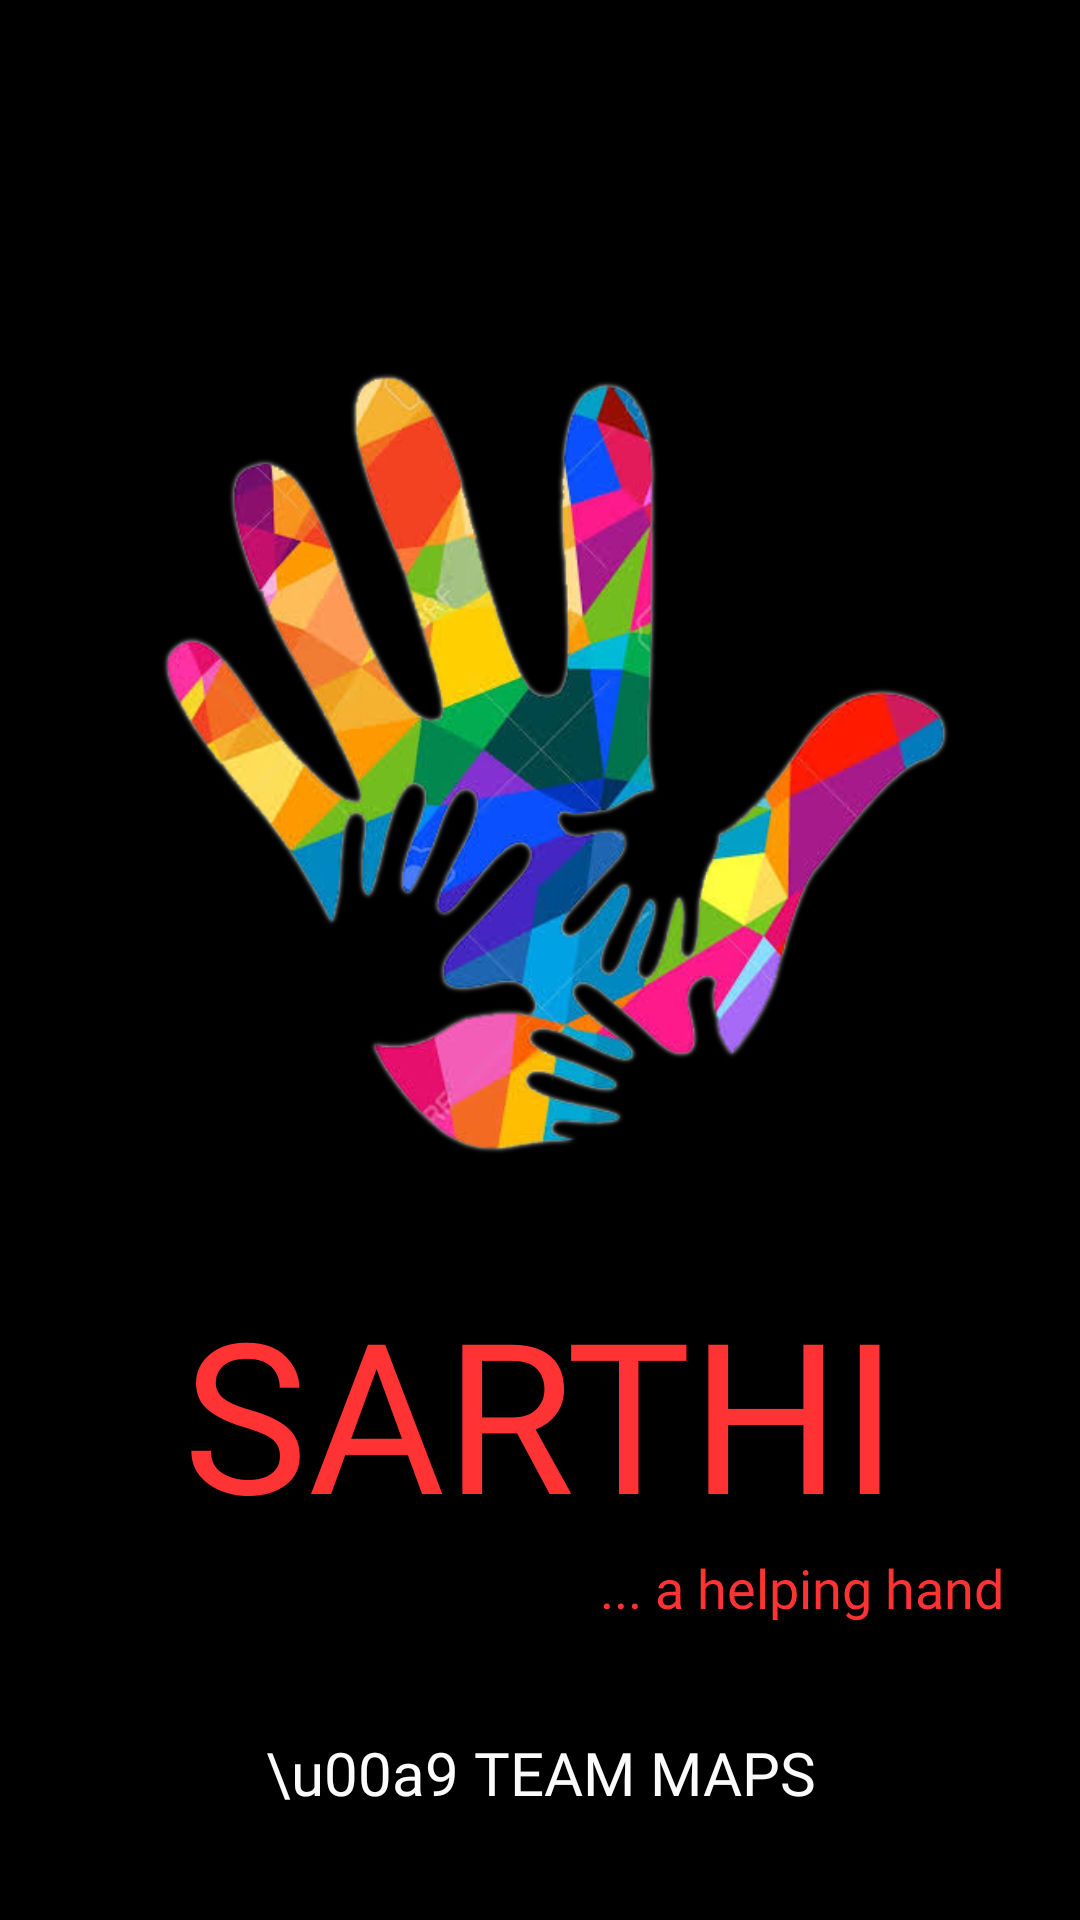

Produce the Android XML layout that renders to this screen, including the resource entries it uses.
<!-- AndroidManifest.xml: application theme AppTheme -->
<!-- res/layout/activity_splash_screen.xml -->
<?xml version="1.0" encoding="utf-8"?>
<androidx.constraintlayout.widget.ConstraintLayout xmlns:android="http://schemas.android.com/apk/res/android"
    xmlns:app="http://schemas.android.com/apk/res-auto"
    xmlns:tools="http://schemas.android.com/tools"
    android:layout_width="match_parent"
    android:orientation="vertical"
    android:layout_height="match_parent"
    tools:context=".ActivitySplashScreen"
    android:background="@color/background">

    <ImageView
        android:id="@+id/appLogo"
        android:layout_width="0dp"
        android:layout_height="300dp"
        android:layout_marginStart="10dp"
        android:layout_marginTop="100dp"
        android:layout_marginEnd="10dp"
        android:layout_marginBottom="100dp"
        android:src="@drawable/helpin_hand_1"
        app:layout_constraintBottom_toBottomOf="parent"
        app:layout_constraintEnd_toEndOf="parent"
        app:layout_constraintHorizontal_bias="1.0"
        app:layout_constraintStart_toStartOf="parent"
        app:layout_constraintTop_toTopOf="parent"
        app:layout_constraintVertical_bias="0.0"
        tools:ignore="MissingConstraints" />

    <TextView
        android:id="@+id/appName"
        android:layout_width="0dp"
        android:layout_height="wrap_content"
        android:layout_marginTop="24dp"
        android:fontFamily="@font/bangers"
        android:text="@string/app_name"
        android:textAlignment="center"
        android:textColor="@color/colorPrimary"
        android:textSize="70sp"
        app:layout_constraintBottom_toTopOf="@+id/tagLine"
        app:layout_constraintEnd_toEndOf="parent"
        app:layout_constraintHorizontal_bias="0.0"
        app:layout_constraintStart_toStartOf="parent"
        app:layout_constraintTop_toBottomOf="@+id/appLogo" />


    <TextView
        android:id="@+id/tagLine"
        android:layout_width="wrap_content"
        android:layout_height="wrap_content"
        android:layout_marginStart="200dp"
        android:fontFamily="@font/quantico_bold_italic"
        android:text="... a helping hand"
        android:textColor="@color/colorPrimary"
        android:textSize="18sp"
        app:layout_constraintStart_toStartOf="parent"
        app:layout_constraintTop_toBottomOf="@+id/appName" />

    <TextView
        android:id="@+id/team"
        android:layout_width="0dp"
        android:layout_height="wrap_content"
        android:fontFamily="@font/bangers"
        android:text="\u00a9 TEAM MAPS"
        android:textAlignment="center"
        android:textColor="@color/text"
        android:textSize="20sp"
        app:layout_constraintBottom_toBottomOf="parent"
        app:layout_constraintEnd_toEndOf="parent"
        app:layout_constraintHorizontal_bias="0.0"
        app:layout_constraintStart_toStartOf="parent"
        app:layout_constraintTop_toBottomOf="@+id/tagLine"
        tools:ignore="MissingConstraints" />

</androidx.constraintlayout.widget.ConstraintLayout>
<!-- resources referenced by this layout -->
<resources>
  <color name="background">#000000</color>
  <color name="colorPrimary">#FF3333</color>
  <color name="text">#FBFBFB</color>
  <!-- drawable helpin_hand_1: jpg bitmap (drawable, 123923 bytes) -->
  <string name="app_name">SARTHI</string>
  <style name="AppTheme" parent="Theme.AppCompat.Light.NoActionBar">
          
          <item name="colorPrimary">@color/colorPrimary</item>
          <item name="colorPrimaryDark">@color/colorPrimaryDark</item>
          <item name="colorAccent">@color/colorAccent</item>
      </style>
  <color name="colorPrimaryDark">#000000</color>
  <color name="colorAccent">#C5CCCC</color>
</resources>
